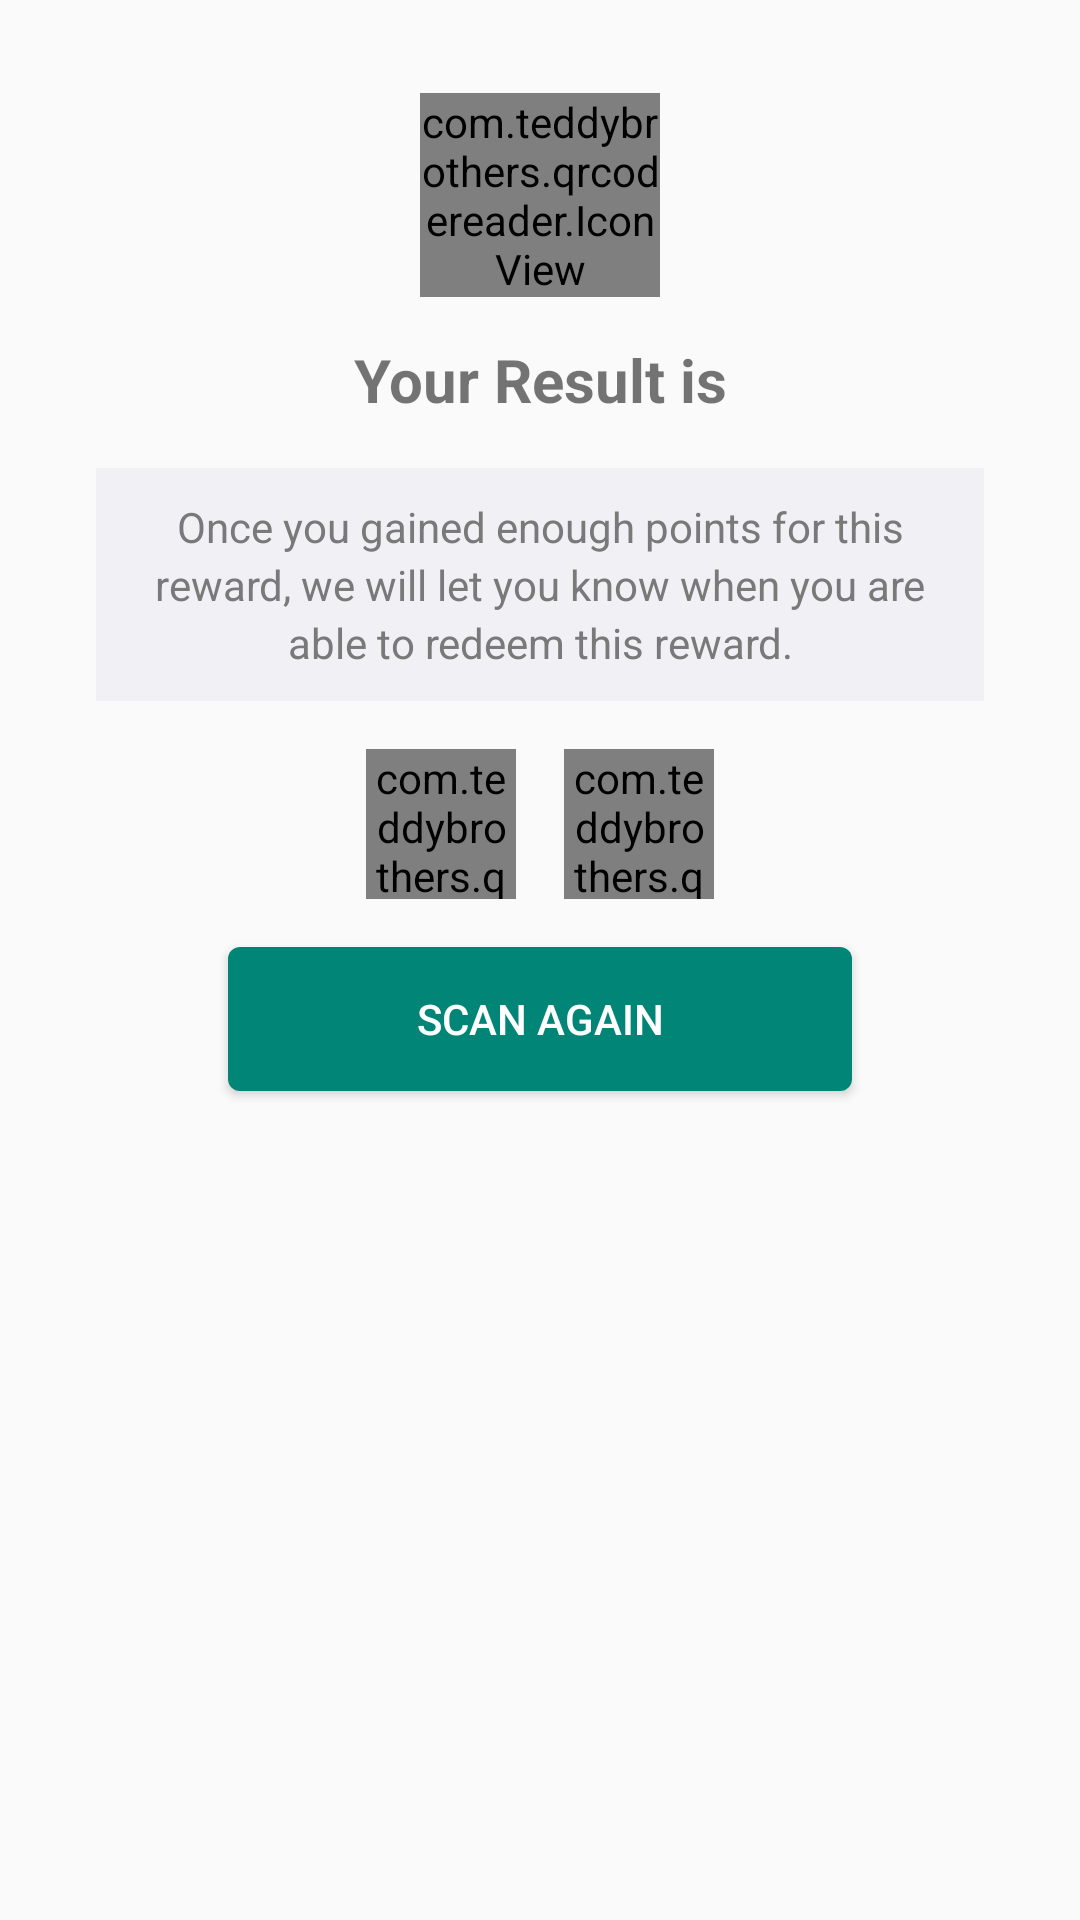

Write the Android layout XML for this screen, with the resource values it uses.
<!-- AndroidManifest.xml: application theme AppTheme.TranslucentStatus -->
<!-- res/layout/layout_result.xml -->
<?xml version="1.0" encoding="utf-8"?>
<layout xmlns:android="http://schemas.android.com/apk/res/android"
    xmlns:tools="http://schemas.android.com/tools">

    <androidx.coordinatorlayout.widget.CoordinatorLayout
        android:layout_width="match_parent"
        android:layout_height="match_parent">

        <LinearLayout
            android:id="@+id/bottomSheetBadges"
            android:layout_width="match_parent"
            android:layout_height="wrap_content"
            android:gravity="center"
            android:orientation="vertical"
            android:paddingLeft="@dimen/content_padding_large"
            android:paddingTop="@dimen/content_padding_medium"
            android:paddingRight="@dimen/content_padding_large"
            android:paddingBottom="@dimen/content_padding_medium">

            <FrameLayout
                android:id="@+id/background"
                android:layout_width="80dp"
                android:layout_height="80dp"
                android:layout_gravity="center"
                android:layout_marginBottom="@dimen/element_spacing_normal"
                android:background="@drawable/round_white"
                android:backgroundTint="@color/greenFade"
                android:gravity="center">

                <com.teddybrothers.qrcodereader.IconView
                    android:id="@+id/checkInOutIcon"
                    android:layout_width="wrap_content"
                    android:layout_height="wrap_content"
                    android:layout_gravity="center"
                    android:text="@string/icon_qrcode_scan"
                    android:textColor="?attr/colorPrimary"
                    android:textSize="@dimen/font_size_xxxlarge" />
            </FrameLayout>

            <TextView
                android:id="@+id/type"
                android:layout_width="wrap_content"
                android:layout_height="wrap_content"
                android:layout_marginBottom="@dimen/content_padding_normal"
                android:textSize="@dimen/font_size_xlarge"
                android:text="Your Result is"
                android:textAlignment="center"
                android:textStyle="bold"
                tools:text="Text" />

            <TextView
                android:id="@+id/result"
                android:layout_width="match_parent"
                android:layout_height="wrap_content"
                android:layout_marginBottom="@dimen/content_padding_normal"
                android:background="@color/stroke"
                android:lineSpacingExtra="3sp"
                android:text="Once you gained enough points for this reward, we will let you know when you are able to redeem this reward."
                android:textAlignment="center"
                android:textColor="@color/brownGrey"
                android:padding="@dimen/element_spacing_medium"
                android:textSize="@dimen/font_size_xmedium" />

            <LinearLayout
                android:layout_width="match_parent"
                android:layout_height="wrap_content"
                android:gravity="center"
                android:layout_marginBottom="@dimen/content_padding_normal"
                android:orientation="horizontal">

                <FrameLayout
                    android:id="@+id/share"
                    android:layout_width="50dp"
                    android:layout_height="50dp"
                    android:layout_gravity="center"
                    android:layout_marginEnd="@dimen/content_padding_normal"
                    android:background="@drawable/round_white"
                    android:backgroundTint="@color/greenFade"
                    android:foreground="?selectableItemBackground"
                    android:gravity="center">

                    <com.teddybrothers.qrcodereader.IconView
                        android:layout_width="wrap_content"
                        android:layout_height="wrap_content"
                        android:layout_gravity="center"
                        android:text="@string/icon_share"
                        android:textColor="?attr/colorPrimary"
                        android:textSize="@dimen/font_size_xlarge" />
                </FrameLayout>

                <FrameLayout
                    android:id="@+id/copy"
                    android:layout_width="50dp"
                    android:layout_height="50dp"
                    android:layout_gravity="center"
                    android:background="@drawable/round_white"
                    android:foreground="?selectableItemBackground"
                    android:backgroundTint="@color/greenFade"
                    android:gravity="center">

                    <com.teddybrothers.qrcodereader.IconView
                        android:layout_width="wrap_content"
                        android:layout_height="wrap_content"
                        android:layout_gravity="center"
                        android:text="@string/icon_clipboard"
                        android:textColor="?attr/colorPrimary"
                        android:textSize="@dimen/font_size_xlarge" />
                </FrameLayout>

            </LinearLayout>

            <Button
                android:id="@+id/rescan"
                android:layout_width="208dp"
                android:layout_height="48dp"
                android:layout_marginBottom="@dimen/content_padding_normal"
                android:background="@drawable/radius_button_primary"
                android:text="Scan Again"
                android:textColor="@android:color/white" />


        </LinearLayout>
    </androidx.coordinatorlayout.widget.CoordinatorLayout>

</layout>
<!-- resources referenced by this layout -->
<resources>
  <color name="brownGrey">#797979</color>
  <color name="greenFade">#e2f9f0</color>
  <color name="stroke">#f1f1f5</color>
  <dimen name="content_padding_large">32dp</dimen>
  <dimen name="content_padding_medium">25dp</dimen>
  <dimen name="content_padding_normal">16dp</dimen>
  <dimen name="element_spacing_medium">10dp</dimen>
  <dimen name="element_spacing_normal">8dp</dimen>
  <dimen name="font_size_xlarge">20sp</dimen>
  <dimen name="font_size_xmedium">14sp</dimen>
  <dimen name="font_size_xxxlarge">35sp</dimen>
  <!-- drawable radius_button_primary (drawable) -->
  <?xml version="1.0" encoding="utf-8" ?>
  <shape xmlns:android="http://schemas.android.com/apk/res/android"
      android:shape="rectangle">
      <solid android:color="?attr/colorPrimary" />
      <corners android:radius="4dp" />
  </shape>
  <string name="icon_clipboard"></string>
  <string name="icon_qrcode_scan"></string>
  <string name="icon_share"></string>
  <style name="AppTheme.TranslucentStatus">
          <item name="windowActionBar">false</item>
          <item name="windowNoTitle">true</item>
          <item name="android:windowDrawsSystemBarBackgrounds">true</item>
          <item name="android:statusBarColor">@null</item>
  
          <item name="android:windowTranslucentStatus">true</item>
          <item name="android:windowContentOverlay">@null</item>
      </style>
</resources>
